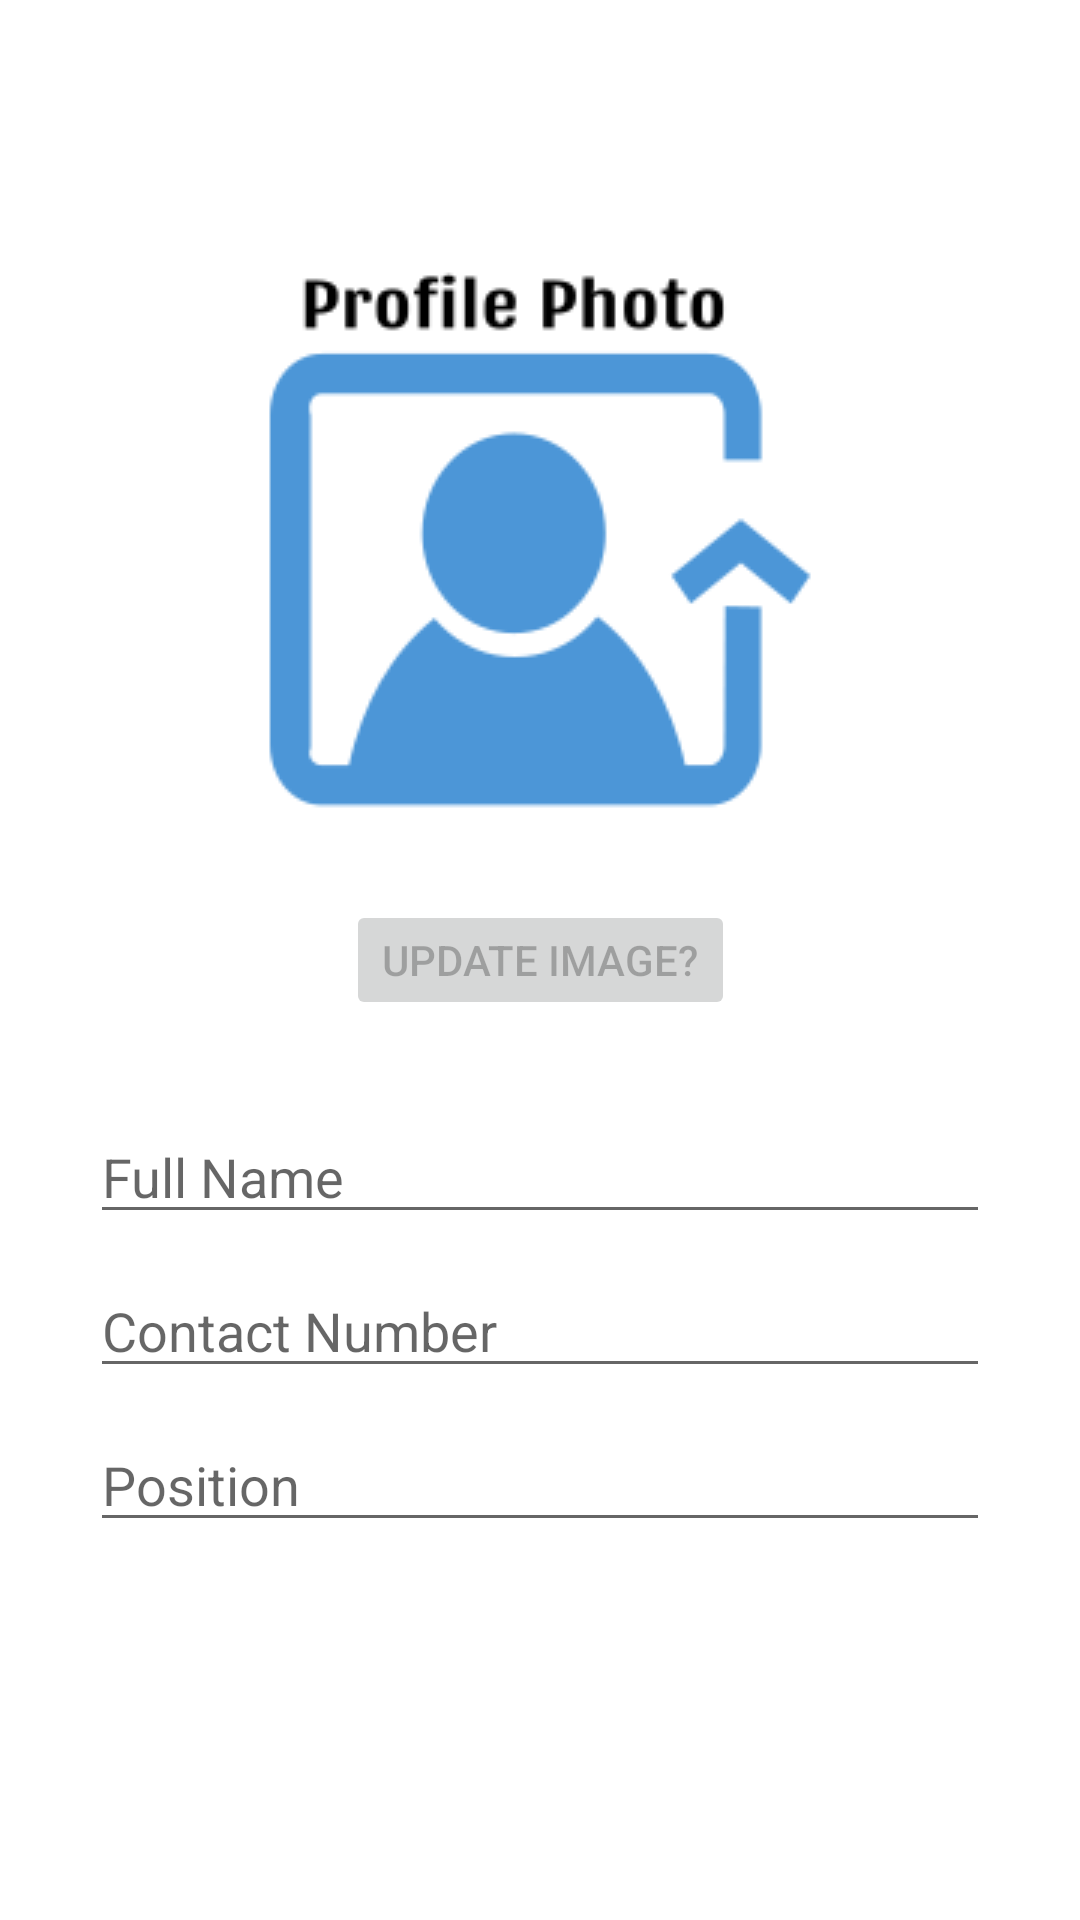

Android layout source for this screen:
<!-- AndroidManifest.xml: application theme Theme.SeniorAppClone -->
<!-- res/layout/activity_update_my_profile.xml -->
<?xml version="1.0" encoding="utf-8"?>
<androidx.constraintlayout.widget.ConstraintLayout xmlns:android="http://schemas.android.com/apk/res/android"
    xmlns:app="http://schemas.android.com/apk/res-auto"
    xmlns:tools="http://schemas.android.com/tools"
    android:layout_width="match_parent"
    android:layout_height="match_parent"
    tools:context=".UpdateMyProfile">


    //start


    

    <ImageView
        android:id="@+id/imageView_holder2_profile"
        android:layout_width="200dp"
        android:layout_height="200dp"
        android:layout_margin="80dp"
        android:src="@drawable/profilephoto"
        app:layout_constraintEnd_toEndOf="parent"
        app:layout_constraintStart_toStartOf="parent"
        app:layout_constraintTop_toTopOf="parent" />

    
    <Button
        android:id="@+id/BTN_update_PhotoUpdate_profile"
        android:layout_width="wrap_content"
        android:layout_height="40dp"
        android:layout_margin="20dp"
        android:enabled="false"
        android:text="Update Image?"
        app:layout_constraintLeft_toLeftOf="parent"
        app:layout_constraintRight_toRightOf="parent"
        app:layout_constraintTop_toBottomOf="@+id/imageView_holder2_profile" />

    

    <EditText
        android:id="@+id/Edit_Profile_Page_Name2_profile"
        android:layout_width="match_parent"
        android:layout_height="wrap_content"
        android:layout_margin="30dp"
        android:hint="Full Name"
        app:layout_constraintLeft_toLeftOf="parent"
        app:layout_constraintRight_toRightOf="parent"
        app:layout_constraintTop_toBottomOf="@+id/BTN_update_PhotoUpdate_profile" />

    <EditText
        android:id="@+id/Edit_Profile_Page_Contact_profile"
        android:layout_width="match_parent"
        android:layout_height="wrap_content"
        android:layout_marginLeft="30dp"
        android:layout_marginTop="10dp"
        android:layout_marginRight="30dp"
        android:hint="Contact Number"
        app:layout_constraintLeft_toLeftOf="parent"
        app:layout_constraintRight_toRightOf="parent"
        app:layout_constraintTop_toBottomOf="@+id/Edit_Profile_Page_Name2_profile" />

    <EditText
        android:id="@+id/Edit_Profile_Page_position_profile"
        android:layout_width="match_parent"
        android:layout_height="wrap_content"
        android:layout_marginLeft="30dp"
        android:layout_marginTop="10dp"
        android:layout_marginRight="30dp"
        android:hint="Position"
        app:layout_constraintLeft_toLeftOf="parent"
        app:layout_constraintRight_toRightOf="parent"
        app:layout_constraintTop_toBottomOf="@+id/Edit_Profile_Page_Contact_profile" />

    <Button
        android:id="@+id/Button_Profile_Page2_update"
        android:layout_width="wrap_content"
        android:layout_height="wrap_content"
        android:layout_margin="70dp"
        android:text="Update"
        app:layout_constraintBottom_toBottomOf="parent"
        app:layout_constraintLeft_toLeftOf="parent"
        app:layout_constraintRight_toRightOf="parent"
        app:layout_constraintTop_toBottomOf="@+id/Edit_Profile_Page_position_profile"/>



</androidx.constraintlayout.widget.ConstraintLayout>
<!-- resources referenced by this layout -->
<resources>
  <!-- drawable profilephoto: png bitmap (drawable-hdpi, 6592 bytes) -->
  <style name="Theme.SeniorAppClone" parent="Theme.MaterialComponents.DayNight.NoActionBar">
          
          <item name="colorPrimary">@color/teal_700</item>
          <item name="colorPrimaryVariant">@color/teal_200</item>
          <item name="colorOnPrimary">@color/white</item>
          
          <item name="colorSecondary">@color/teal_200</item>
          <item name="colorSecondaryVariant">@color/teal_700</item>
          <item name="colorOnSecondary">@color/black</item>
          
          <item name="android:statusBarColor" tools:targetApi="l">?attr/colorPrimaryVariant</item>
          
      </style>
  <color name="teal_700">#FF018786</color>
  <color name="teal_200">#FF03DAC5</color>
  <color name="white">#FFFFFFFF</color>
  <color name="black">#FF000000</color>
</resources>
